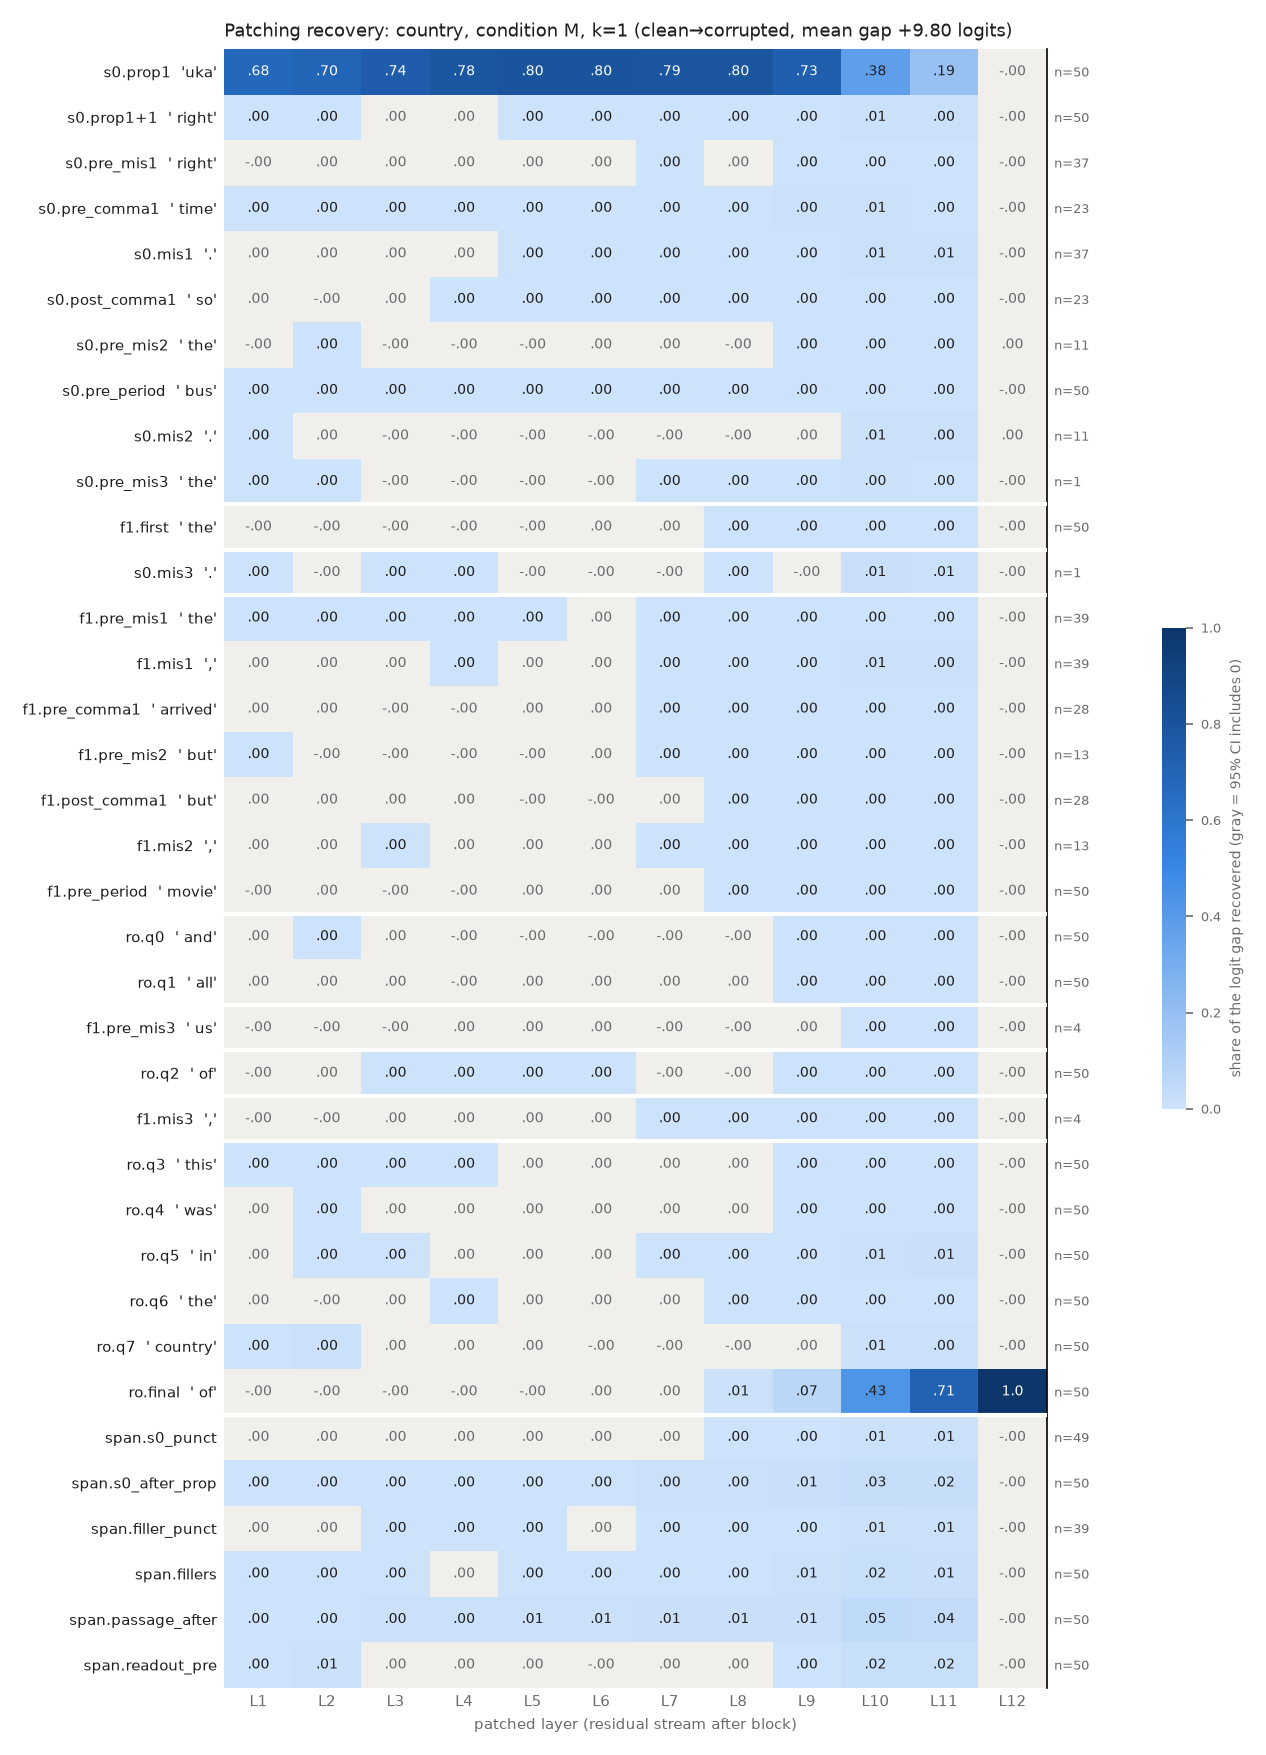

The table this chart was drawn from, first rows:
row, example, layer, recovery, ci_lo, ci_hi, n_pairs
s0.prop1, uka, 1, 0.6787, 0.5968, 0.7582, 50
s0.prop1, uka, 2, 0.7016, 0.6244, 0.7749, 50
s0.prop1, uka, 3, 0.7413, 0.6695, 0.8095, 50
s0.prop1, uka, 4, 0.7818, 0.7213, 0.8406, 50
s0.prop1, uka, 5, 0.797, 0.7385, 0.8537, 50
s0.prop1, uka, 6, 0.7974, 0.7396, 0.8535, 50
s0.prop1, uka, 7, 0.7925, 0.7372, 0.8465, 50
s0.prop1, uka, 8, 0.7951, 0.7404, 0.848, 50
s0.prop1, uka, 9, 0.7323, 0.6748, 0.7858, 50
s0.prop1, uka, 10, 0.3754, 0.3296, 0.4241, 50
s0.prop1, uka, 11, 0.1874, 0.16, 0.2179, 50
s0.prop1, uka, 12, -8.270165637922763e-08, -2.8185227059784335e-07, 1.120224834433973e-07, 50
s0.prop1+1, right, 1, 0.0003006, 0.0001614, 0.0004323, 50
s0.prop1+1, right, 2, 0.0005166, 0.0003414, 0.0006962, 50
s0.prop1+1, right, 3, 0.0003755, -0.000125, 0.0008656, 50
s0.prop1+1, right, 4, 0.0001796, -0.0003801, 0.0007031, 50
s0.prop1+1, right, 5, 0.000628, 0.0001696, 0.001107, 50
s0.prop1+1, right, 6, 0.0008985, 0.0005448, 0.001275, 50
s0.prop1+1, right, 7, 0.0006691, 0.0003573, 0.0009821, 50
s0.prop1+1, right, 8, 0.0005118, 0.0002626, 0.0007597, 50
s0.prop1+1, right, 9, 0.001737, 0.001198, 0.002316, 50
s0.prop1+1, right, 10, 0.005108, 0.004028, 0.006183, 50
s0.prop1+1, right, 11, 0.004668, 0.003695, 0.005674, 50
s0.prop1+1, right, 12, -8.270165637922763e-08, -2.76127812293356e-07, 1.1615177996876475e-07, 50
s0.pre_mis1, right, 1, -8.473803509423523e-07, -0.0001599, 0.0001523, 37
s0.pre_mis1, right, 2, 0.0002002, -0.0001191, 0.0004796, 37
s0.pre_mis1, right, 3, 0.0003008, -0.0002796, 0.0008899, 37
s0.pre_mis1, right, 4, 0.0002443, -0.0003544, 0.0008218, 37
s0.pre_mis1, right, 5, 0.0003043, -0.0001842, 0.0008358, 37
s0.pre_mis1, right, 6, 0.0002587, -4.042318666435135e-05, 0.0005937, 37
s0.pre_mis1, right, 7, 0.0003732, 0.0001017, 0.000669, 37
s0.pre_mis1, right, 8, 0.0001617, -6.203399241507439e-05, 0.0003836, 37
s0.pre_mis1, right, 9, 0.0007686, 0.0004872, 0.00108, 37
s0.pre_mis1, right, 10, 0.002868, 0.00206, 0.00374, 37
s0.pre_mis1, right, 11, 0.002582, 0.001848, 0.003369, 37
s0.pre_mis1, right, 12, -7.24477857294225e-08, -2.917662672860158e-07, 1.42530647002816e-07, 37
s0.pre_comma1, time, 1, 0.0009125, 0.0003413, 0.001703, 23
s0.pre_comma1, time, 2, 0.001161, 0.0004485, 0.002116, 23
s0.pre_comma1, time, 3, 0.001602, 0.0006665, 0.002886, 23
s0.pre_comma1, time, 4, 0.001792, 0.0008276, 0.003122, 23
s0.pre_comma1, time, 5, 0.001671, 0.0006342, 0.003099, 23
s0.pre_comma1, time, 6, 0.001512, 0.0004231, 0.003003, 23
s0.pre_comma1, time, 7, 0.002024, 0.001061, 0.003366, 23
s0.pre_comma1, time, 8, 0.002189, 0.001102, 0.00365, 23
s0.pre_comma1, time, 9, 0.004179, 0.00218, 0.006619, 23
s0.pre_comma1, time, 10, 0.007762, 0.004124, 0.01204, 23
s0.pre_comma1, time, 11, 0.003491, 0.001961, 0.005261, 23
s0.pre_comma1, time, 12, -1.3504642613944112e-07, -4.4150318381531456e-07, 1.5433585744302083e-07, 23
s0.mis1, ., 1, 0.0001028, -0.000223, 0.0004291, 37
s0.mis1, ., 2, 0.0002114, -0.0002685, 0.0006703, 37
s0.mis1, ., 3, 0.0003699, -0.0002017, 0.0009667, 37
s0.mis1, ., 4, 0.000735, -0.0002963, 0.001676, 37
s0.mis1, ., 5, 0.001023, 0.0003155, 0.001733, 37
s0.mis1, ., 6, 0.001027, 1.2803969658837532e-05, 0.002029, 37
s0.mis1, ., 7, 0.001246, 9.083274917883331e-05, 0.002348, 37
s0.mis1, ., 8, 0.001489, 0.0004751, 0.002481, 37
s0.mis1, ., 9, 0.001864, 0.001035, 0.002695, 37
s0.mis1, ., 10, 0.005834, 0.004672, 0.007143, 37
s0.mis1, ., 11, 0.005466, 0.004374, 0.00676, 37
s0.mis1, ., 12, -7.24477857294225e-08, -2.908009019515577e-07, 1.404700842488193e-07, 37
... 372 more rows
